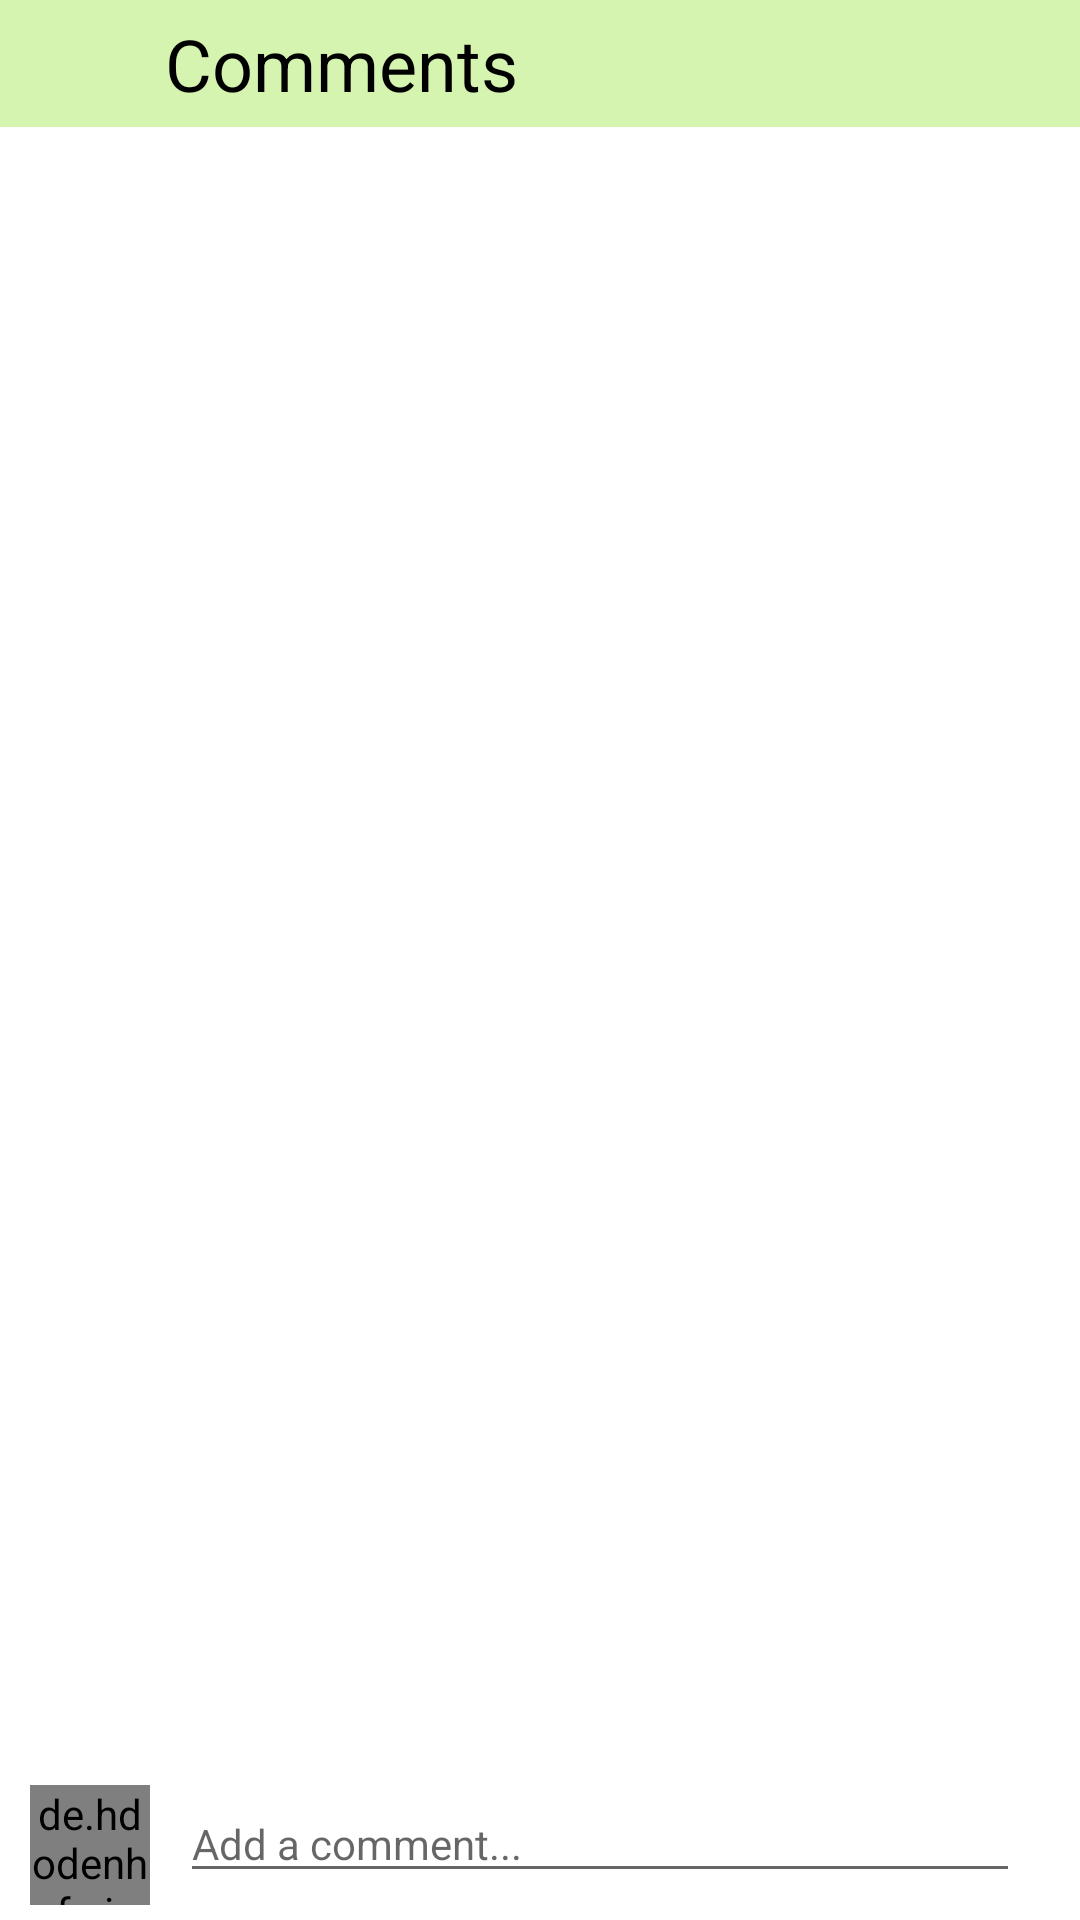

Produce the Android XML layout that renders to this screen, including the resource entries it uses.
<!-- AndroidManifest.xml: application theme Theme.Mig33 -->
<!-- res/layout/activity_comment.xml -->
<?xml version="1.0" encoding="utf-8"?>
<RelativeLayout xmlns:android="http://schemas.android.com/apk/res/android"
    xmlns:app="http://schemas.android.com/apk/res-auto"
    xmlns:tools="http://schemas.android.com/tools"
    android:layout_width="match_parent"
    android:layout_height="match_parent"
    tools:context=".CommentActivity">

    <LinearLayout
        android:id="@+id/comment_top_bar"
        android:layout_width="match_parent"
        android:layout_height="wrap_content"
        android:layout_alignParentTop="true"
        android:gravity="center"
        android:background="@color/backGroundColor"
        android:layout_marginBottom="10dp"
        android:orientation="horizontal">

        <ImageView
            android:id="@+id/back_arrow_btn"
            android:layout_width="30dp"
            android:layout_height="40dp"
            android:layout_marginStart="10dp"
            android:onClick="backToMain"
            android:src="@drawable/back_arrow_icon"
            app:tint="@color/black" />

        <TextView
            android:layout_width="0dp"
            android:layout_height="wrap_content"
            android:layout_marginStart="10dp"
            android:layout_marginEnd="10dp"
            android:layout_weight="1"
            android:padding="5dp"
           android:text="@string/comments"
            android:textColor="@color/black"
            android:textSize="24sp" />


    </LinearLayout>

    <androidx.recyclerview.widget.RecyclerView
        android:id="@+id/recycler_view_comments"
        android:layout_width="match_parent"
        android:layout_height="wrap_content"
        android:layout_above="@+id/l2"
        android:layout_below="@+id/comment_top_bar"
        android:layout_marginTop="5dp"
        android:layout_marginBottom="53dp"
        tools:listitem="@layout/sample_comment_view" />

    <LinearLayout
        android:id="@+id/l2"
        android:layout_width="match_parent"
        android:layout_height="wrap_content"
        android:layout_alignParentBottom="true"
        android:layout_marginBottom="5dp"
        android:orientation="horizontal">

        <de.hdodenhof.circleimageview.CircleImageView
            android:id="@+id/commenter_user_Image"
            android:layout_width="40dp"
            android:layout_height="40dp"
            android:layout_marginStart="10dp"
            android:src="@drawable/user_icon"
            app:civ_border_width="1dp" />

        <EditText
            android:id="@+id/comment_text_post"
            android:layout_width="match_parent"
            android:layout_height="wrap_content"
            android:layout_marginStart="10dp"
            android:layout_marginEnd="10dp"
            android:layout_weight="3"
            android:hint="Add a comment..."
            android:textColor="@color/black"
            android:textSize="14sp" />


        <ImageView
            android:id="@+id/commenter_send"
            android:layout_width="wrap_content"
            android:layout_height="wrap_content"
            android:padding="5dp"
            app:srcCompat="@drawable/send_icon" />

    </LinearLayout>
</RelativeLayout>
<!-- res/layout/sample_comment_view.xml (included above) -->
<?xml version="1.0" encoding="utf-8"?>
<RelativeLayout xmlns:android="http://schemas.android.com/apk/res/android"
    android:layout_width="match_parent"
    android:layout_height="wrap_content"
    android:layout_marginTop="5dp"
    xmlns:app="http://schemas.android.com/apk/res-auto">


    <de.hdodenhof.circleimageview.CircleImageView
        android:id="@+id/commenter_sample_user_Image"
        android:layout_width="40dp"
        android:layout_height="40dp"
        android:layout_marginStart="10dp"
        android:layout_alignParentTop="true"
        android:layout_alignParentStart="true"
        android:src="@drawable/user_icon"
        app:civ_border_width="1dp"
         />

    <LinearLayout
        android:layout_width="wrap_content"
        android:layout_height="wrap_content"
       android:layout_marginStart="10dp"
       android:layout_toEndOf="@+id/commenter_sample_user_Image"
        android:orientation="vertical">

        <TextView
            android:id="@+id/sample_comment_userName"
            android:layout_width="match_parent"
            android:layout_height="wrap_content"
            android:textStyle="bold"
            android:textColor="@color/black"
            android:text="@string/username" />

        <TextView
            android:id="@+id/sample_comment_comment"
            android:layout_width="match_parent"
            android:layout_height="wrap_content"

            android:text="@string/username" />
    </LinearLayout>

</RelativeLayout>
<!-- resources referenced by this layout -->
<resources>
  <color name="backGroundColor">#D5F4B0</color>
  <color name="black">#FF000000</color>
  <string name="comments">Comments</string>
  <string name="username">userName</string>
  <style name="Theme.Mig33" parent="Theme.MaterialComponents.DayNight.DarkActionBar">
          
          <item name="colorPrimary">@color/purple_500</item>
          <item name="colorPrimaryVariant">@color/purple_700</item>
          <item name="colorOnPrimary">@color/white</item>
          
          <item name="colorSecondary">@color/teal_200</item>
          <item name="colorSecondaryVariant">@color/teal_700</item>
          <item name="colorOnSecondary">@color/black</item>
          
          <item name="android:statusBarColor" tools:targetApi="l">?attr/colorPrimaryVariant</item>
          
      </style>
  <color name="purple_500">#c2bdbf</color>
  <color name="purple_700">#B2FF59</color>
  <color name="white">#FFFFFFFF</color>
  <color name="teal_200">#FF03DAC5</color>
  <color name="teal_700">#FF018786</color>
</resources>
